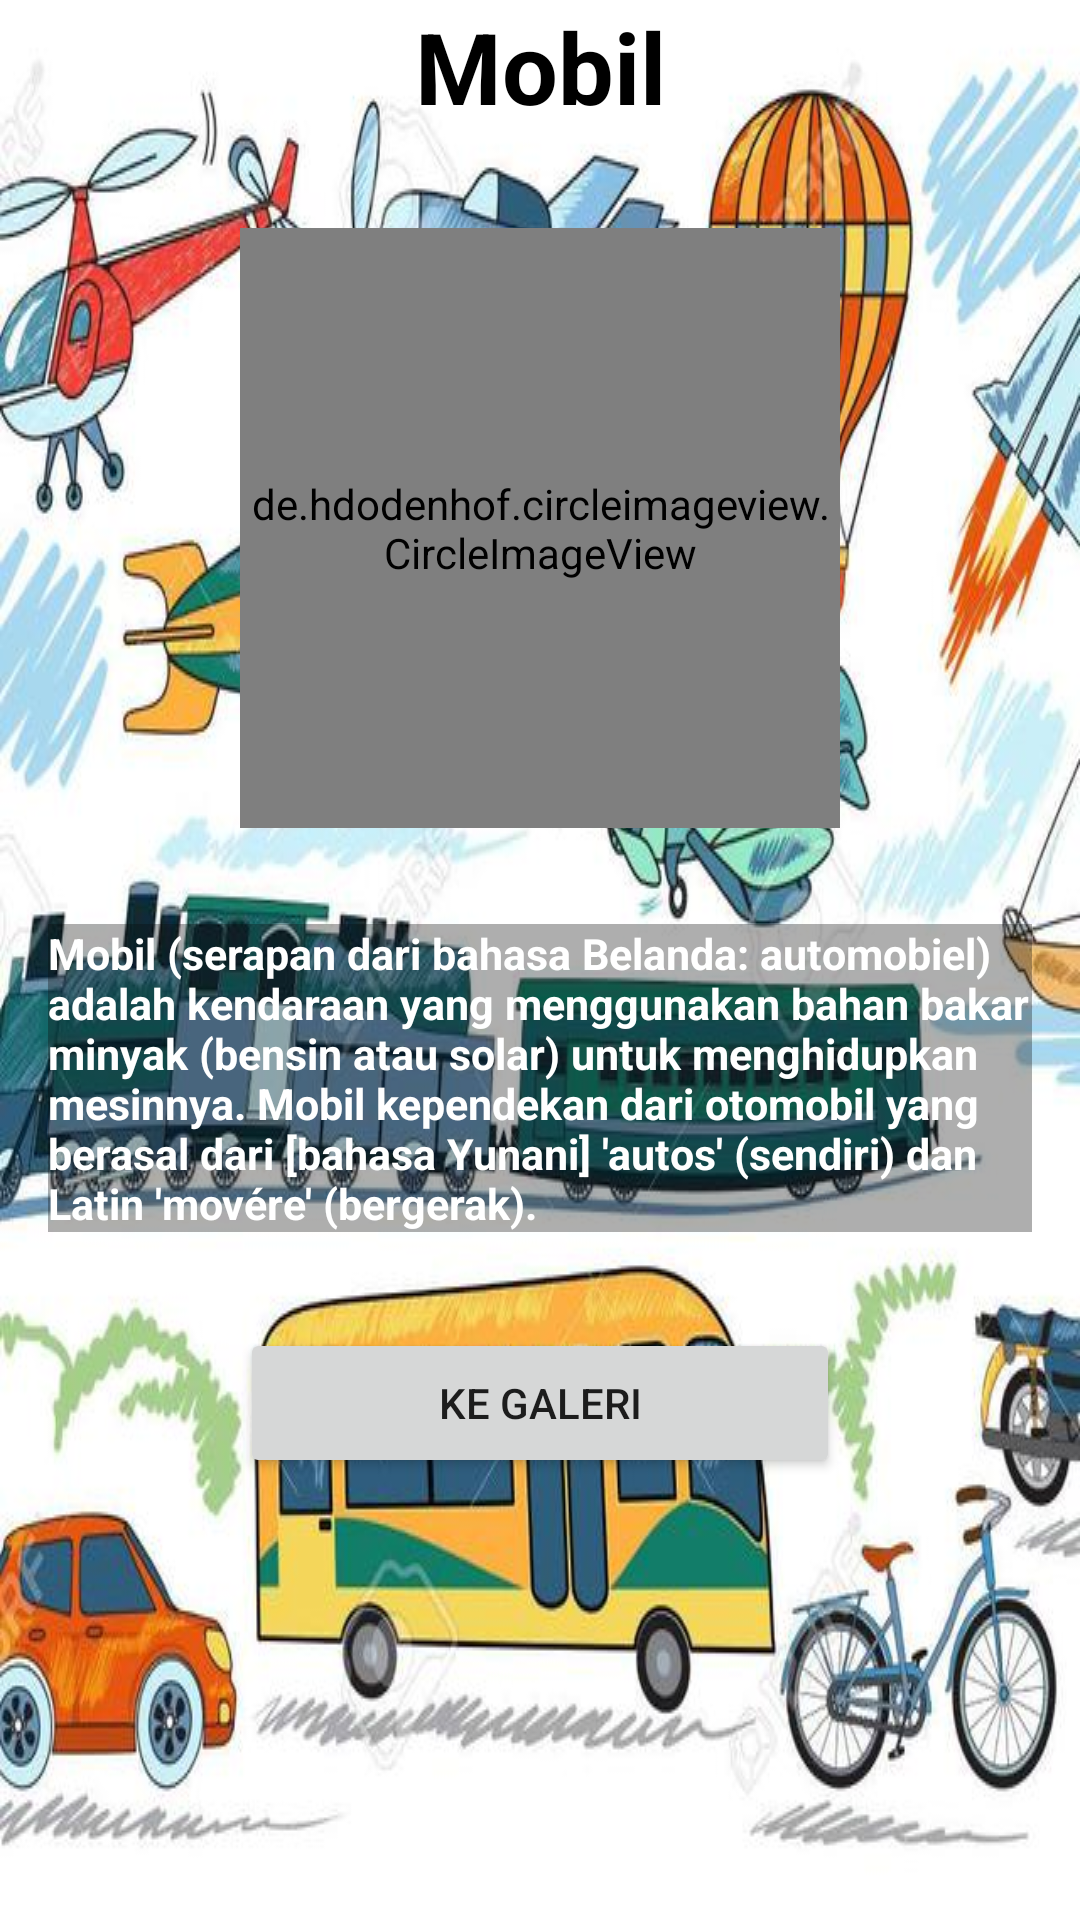

Layout XML and referenced resources for this Android screen:
<!-- AndroidManifest.xml: application theme Theme.TransportationView -->
<!-- res/layout/activity_mobil.xml -->
<?xml version="1.0" encoding="utf-8"?>
<androidx.constraintlayout.widget.ConstraintLayout xmlns:android="http://schemas.android.com/apk/res/android"
    xmlns:app="http://schemas.android.com/apk/res-auto"
    xmlns:tools="http://schemas.android.com/tools"
    android:layout_width="match_parent"
    android:layout_height="match_parent"
    android:background="@drawable/bck"
    tools:context=".ActivityMobil">

    <TextView
        android:id="@+id/textView2"
        android:layout_width="match_parent"
        android:layout_height="wrap_content"
        android:gravity="center"
        android:text="Mobil"
        android:textColor="@color/black"
        android:textSize="16pt"
        android:textStyle="bold"
        app:layout_constraintEnd_toEndOf="parent"
        app:layout_constraintStart_toStartOf="parent"
        app:layout_constraintTop_toTopOf="parent" />

    <de.hdodenhof.circleimageview.CircleImageView
        android:id="@+id/mobil"
        android:layout_width="200dp"
        android:layout_height="200dp"
        android:layout_marginTop="32dp"
        android:src="@drawable/mobil"
        app:layout_constraintEnd_toEndOf="parent"
        app:layout_constraintStart_toStartOf="parent"
        app:layout_constraintTop_toBottomOf="@+id/textView2" />

    <TextView
        android:id="@+id/textView3"
        android:layout_width="match_parent"
        android:layout_height="wrap_content"
        android:layout_marginStart="16dp"
        android:layout_marginTop="32dp"
        android:layout_marginEnd="16dp"
        android:background="@color/abu"
        android:text="Mobil (serapan dari bahasa Belanda: automobiel) adalah kendaraan yang menggunakan bahan bakar minyak (bensin atau solar) untuk menghidupkan mesinnya. Mobil kependekan dari otomobil yang berasal dari [bahasa Yunani] 'autos' (sendiri) dan Latin 'movére' (bergerak)."
        android:textColor="@color/white"
        android:textSize="7pt"
        android:textStyle="bold"
        app:layout_constraintEnd_toEndOf="parent"
        app:layout_constraintStart_toStartOf="parent"
        app:layout_constraintTop_toBottomOf="@+id/mobil" />

    <Button
        android:id="@+id/btn_mobil"
        android:layout_width="200dp"
        android:layout_height="50dp"
        android:layout_marginTop="32dp"
        android:text="Ke Galeri"
        app:layout_constraintEnd_toEndOf="parent"
        app:layout_constraintStart_toStartOf="parent"
        app:layout_constraintTop_toBottomOf="@+id/textView3" />
</androidx.constraintlayout.widget.ConstraintLayout>
<!-- resources referenced by this layout -->
<resources>
  <color name="abu">#540B0C0C</color>
  <color name="black">#FF000000</color>
  <color name="white">#FFFFFFFF</color>
  <!-- drawable bck: jpg bitmap (drawable, 79489 bytes) -->
  <!-- drawable mobil: jpg bitmap (drawable, 21419 bytes) -->
  <style name="Theme.TransportationView" parent="Theme.MaterialComponents.DayNight.DarkActionBar">
          
          <item name="colorPrimary">@color/purple_500</item>
          <item name="colorPrimaryVariant">@color/purple_700</item>
          <item name="colorOnPrimary">@color/white</item>
          
          <item name="colorSecondary">@color/teal_200</item>
          <item name="colorSecondaryVariant">@color/teal_700</item>
          <item name="colorOnSecondary">@color/black</item>
          
          <item name="android:statusBarColor" tools:targetApi="l">?attr/colorPrimaryVariant</item>
          
      </style>
  <color name="purple_500">#FF6200EE</color>
  <color name="purple_700">#FF3700B3</color>
  <color name="teal_200">#FF03DAC5</color>
  <color name="teal_700">#FF018786</color>
</resources>
